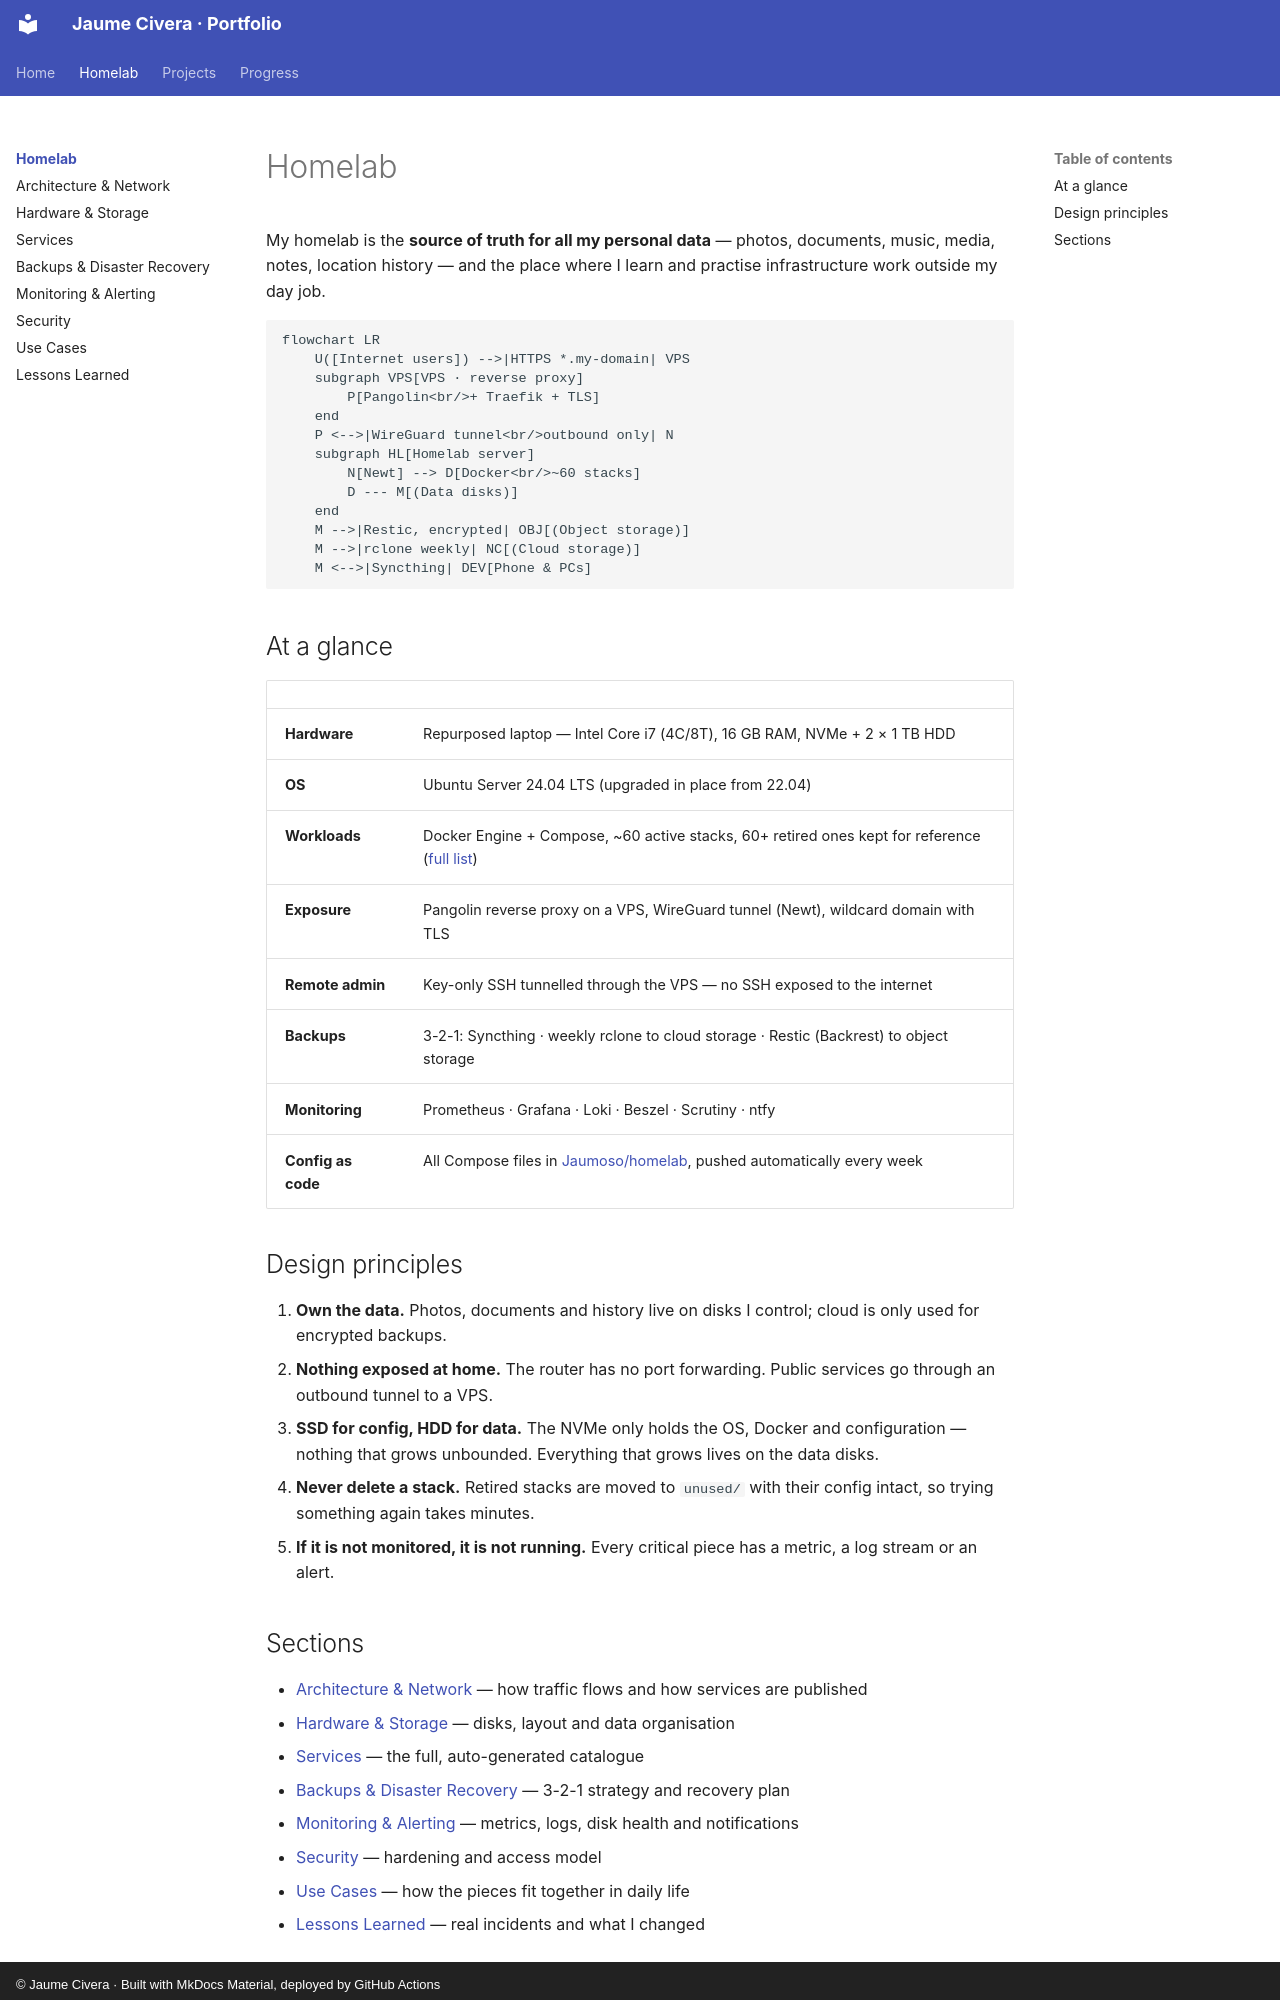

repository: Jaumoso/portfolio · page: homelab/index.html · generator: mkdocs · copyright: © Jaume Civera · Built with MkDocs Material, deployed by GitHub Actions

# Homelab

My homelab is the **source of truth for all my personal data** — photos, documents, music, media, notes, location history — and the place where I learn and practise infrastructure work outside my day job.

```mermaid
flowchart LR
    U([Internet users]) -->|HTTPS *.my-domain| VPS
    subgraph VPS[VPS · reverse proxy]
        P[Pangolin<br/>+ Traefik + TLS]
    end
    P <-->|WireGuard tunnel<br/>outbound only| N
    subgraph HL[Homelab server]
        N[Newt] --> D[Docker<br/>~60 stacks]
        D --- M[(Data disks)]
    end
    M -->|Restic, encrypted| OBJ[(Object storage)]
    M -->|rclone weekly| NC[(Cloud storage)]
    M <-->|Syncthing| DEV[Phone & PCs]
```

## At a glance

| | |
| --- | --- |
| **Hardware** | Repurposed laptop — Intel Core i7 (4C/8T), 16 GB RAM, NVMe + 2 × 1 TB HDD |
| **OS** | Ubuntu Server 24.04 LTS (upgraded in place from 22.04) |
| **Workloads** | Docker Engine + Compose, ~60 active stacks, 60+ retired ones kept for reference ([full list](services.md)) |
| **Exposure** | Pangolin reverse proxy on a VPS, WireGuard tunnel (Newt), wildcard domain with TLS |
| **Remote admin** | Key-only SSH tunnelled through the VPS — no SSH exposed to the internet |
| **Backups** | 3-2-1: Syncthing · weekly rclone to cloud storage · Restic (Backrest) to object storage |
| **Monitoring** | Prometheus · Grafana · Loki · Beszel · Scrutiny · ntfy |
| **Config as code** | All Compose files in [Jaumoso/homelab](https://github.com/Jaumoso/homelab), pushed automatically every week |

## Design principles

1. **Own the data.** Photos, documents and history live on disks I control; cloud is only used for encrypted backups.
2. **Nothing exposed at home.** The router has no port forwarding. Public services go through an outbound tunnel to a VPS.
3. **SSD for config, HDD for data.** The NVMe only holds the OS, Docker and configuration — nothing that grows unbounded. Everything that grows lives on the data disks.
4. **Never delete a stack.** Retired stacks are moved to `unused/` with their config intact, so trying something again takes minutes.
5. **If it is not monitored, it is not running.** Every critical piece has a metric, a log stream or an alert.
